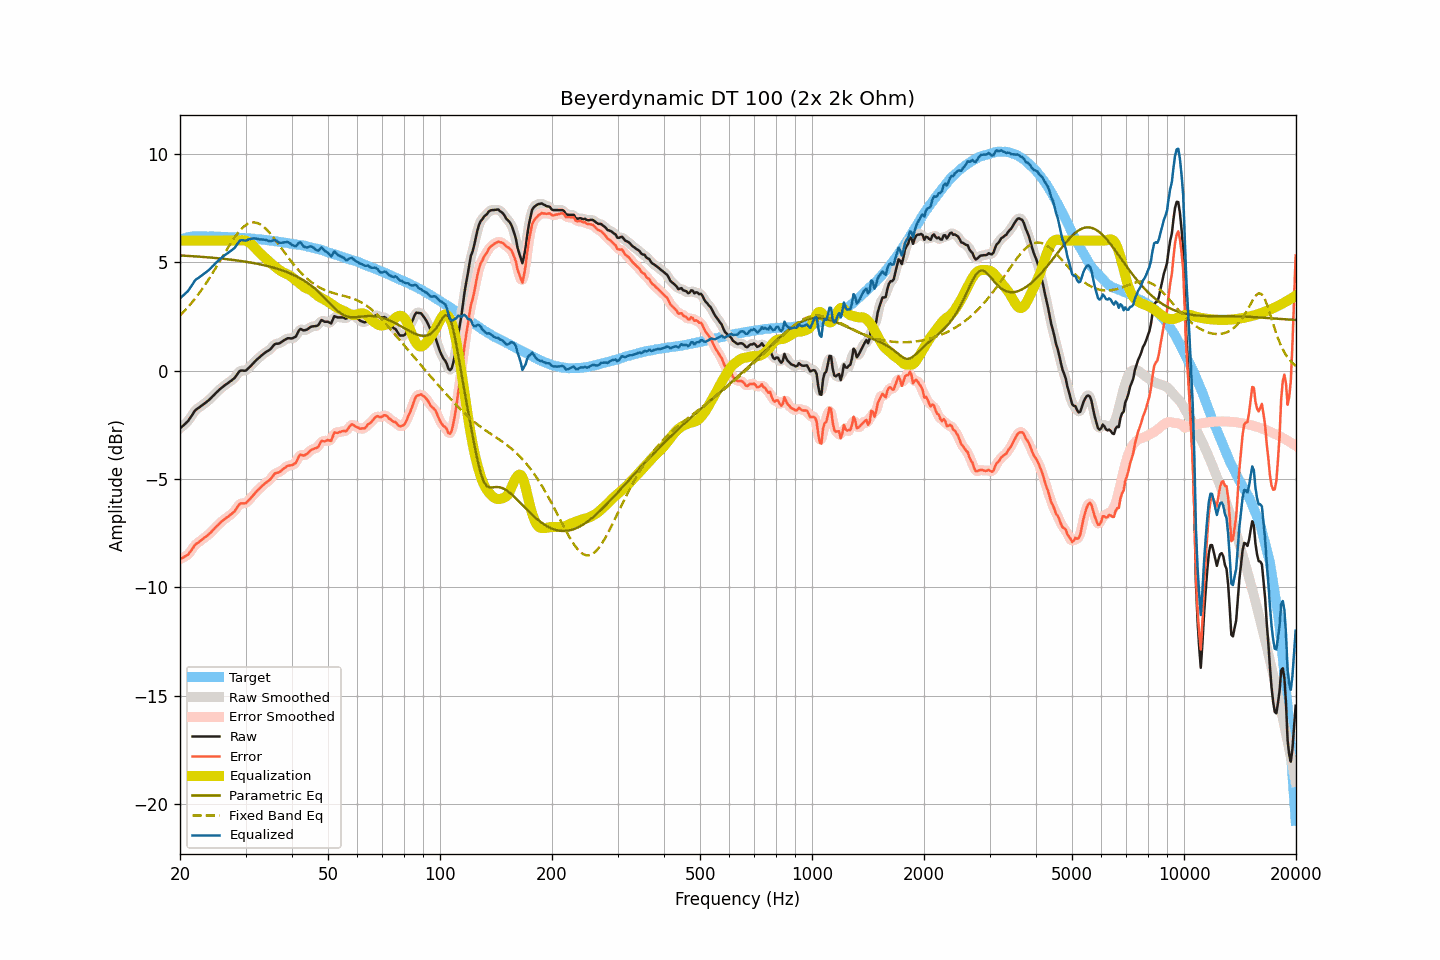

Source data for this figure (header and first rows):
frequency, raw, smoothed, error, error_smoothed, equalization, parametric_eq, fixed_band_eq, equalized_raw, equalized_smoothed, target
20.00, -2.66, -2.66, -8.69, -8.68, 6.00, 5.31, 2.54, 3.34, 3.34, 6.03
20.20, -2.59, -2.60, -8.65, -8.66, 6.00, 5.31, 2.62, 3.41, 3.40, 6.06
20.40, -2.53, -2.54, -8.62, -8.62, 6.00, 5.31, 2.69, 3.47, 3.46, 6.09
20.61, -2.47, -2.47, -8.57, -8.58, 6.00, 5.30, 2.77, 3.53, 3.53, 6.10
20.81, -2.39, -2.40, -8.53, -8.53, 6.00, 5.30, 2.85, 3.61, 3.60, 6.13
21.02, -2.32, -2.31, -8.49, -8.47, 6.00, 5.29, 2.93, 3.68, 3.69, 6.16
21.23, -2.21, -2.22, -8.39, -8.39, 6.00, 5.29, 3.02, 3.79, 3.78, 6.17
21.44, -2.10, -2.10, -8.29, -8.29, 6.00, 5.28, 3.11, 3.90, 3.90, 6.18
21.66, -2.00, -1.99, -8.19, -8.18, 6.00, 5.28, 3.19, 4.00, 4.01, 6.19
21.87, -1.87, -1.88, -8.06, -8.08, 6.00, 5.27, 3.29, 4.13, 4.12, 6.19
22.09, -1.79, -1.80, -7.99, -8.00, 6.00, 5.27, 3.38, 4.21, 4.20, 6.20
22.31, -1.74, -1.74, -7.94, -7.94, 6.00, 5.26, 3.48, 4.26, 4.26, 6.20
22.54, -1.70, -1.69, -7.90, -7.89, 6.00, 5.26, 3.58, 4.30, 4.31, 6.20
22.76, -1.63, -1.64, -7.83, -7.83, 6.00, 5.25, 3.68, 4.37, 4.36, 6.20
22.99, -1.58, -1.58, -7.77, -7.77, 6.00, 5.25, 3.79, 4.42, 4.42, 6.19
23.22, -1.52, -1.53, -7.71, -7.72, 6.00, 5.24, 3.89, 4.48, 4.47, 6.19
23.45, -1.47, -1.47, -7.66, -7.66, 6.00, 5.24, 4.00, 4.53, 4.53, 6.19
23.69, -1.42, -1.42, -7.60, -7.60, 6.00, 5.23, 4.12, 4.58, 4.58, 6.19
23.92, -1.35, -1.35, -7.54, -7.54, 6.00, 5.22, 4.23, 4.65, 4.65, 6.19
24.16, -1.28, -1.28, -7.48, -7.47, 6.00, 5.22, 4.35, 4.72, 4.72, 6.19
24.40, -1.20, -1.21, -7.40, -7.40, 6.00, 5.21, 4.47, 4.80, 4.79, 6.19
24.65, -1.14, -1.13, -7.32, -7.32, 6.00, 5.20, 4.59, 4.86, 4.87, 6.18
24.89, -1.05, -1.06, -7.24, -7.24, 6.00, 5.20, 4.71, 4.95, 4.94, 6.18
25.14, -0.98, -0.98, -7.16, -7.16, 6.00, 5.19, 4.83, 5.02, 5.02, 6.18
25.39, -0.91, -0.91, -7.09, -7.09, 6.00, 5.18, 4.96, 5.09, 5.09, 6.18
25.65, -0.85, -0.85, -7.02, -7.02, 6.00, 5.17, 5.08, 5.15, 5.15, 6.18
25.91, -0.79, -0.78, -6.95, -6.95, 6.00, 5.17, 5.21, 5.21, 5.22, 6.17
26.16, -0.72, -0.72, -6.89, -6.89, 6.00, 5.16, 5.33, 5.28, 5.28, 6.17
26.43, -0.67, -0.67, -6.83, -6.83, 6.00, 5.15, 5.45, 5.33, 5.33, 6.17
26.69, -0.61, -0.61, -6.78, -6.78, 6.00, 5.14, 5.58, 5.39, 5.39, 6.16
26.96, -0.57, -0.56, -6.73, -6.73, 6.00, 5.13, 5.70, 5.43, 5.44, 6.16
27.23, -0.51, -0.51, -6.67, -6.67, 6.00, 5.13, 5.82, 5.49, 5.49, 6.16
27.50, -0.45, -0.46, -6.62, -6.61, 6.00, 5.12, 5.93, 5.55, 5.54, 6.16
27.77, -0.39, -0.40, -6.54, -6.55, 6.00, 5.11, 6.05, 5.61, 5.60, 6.15
28.05, -0.33, -0.32, -6.48, -6.47, 6.00, 5.10, 6.15, 5.67, 5.68, 6.15
28.33, -0.23, -0.23, -6.37, -6.37, 6.00, 5.09, 6.26, 5.77, 5.77, 6.14
28.62, -0.13, -0.13, -6.26, -6.26, 6.00, 5.08, 6.35, 5.88, 5.88, 6.13
28.90, -0.02, -0.04, -6.16, -6.17, 6.01, 5.07, 6.44, 5.98, 5.97, 6.13
29.19, 0.01, -0.00, -6.12, -6.13, 6.01, 5.06, 6.53, 6.02, 6.01, 6.12
29.48, 0.01, 0.00, -6.12, -6.12, 6.02, 5.05, 6.60, 6.02, 6.02, 6.13
29.78, -0.00, 0.00, -6.12, -6.12, 6.01, 5.03, 6.66, 6.00, 6.01, 6.12
30.08, 0.01, 0.02, -6.11, -6.09, 5.99, 5.02, 6.72, 6.00, 6.01, 6.12
30.38, 0.07, 0.07, -6.03, -6.04, 5.96, 5.01, 6.77, 6.03, 6.03, 6.10
30.68, 0.15, 0.14, -5.96, -5.96, 5.92, 5.00, 6.80, 6.06, 6.06, 6.10
30.99, 0.21, 0.22, -5.88, -5.88, 5.86, 4.99, 6.82, 6.08, 6.08, 6.09
31.30, 0.29, 0.30, -5.79, -5.79, 5.80, 4.97, 6.83, 6.09, 6.09, 6.09
31.61, 0.38, 0.38, -5.71, -5.71, 5.72, 4.96, 6.84, 6.10, 6.10, 6.09
31.93, 0.45, 0.45, -5.62, -5.62, 5.64, 4.95, 6.83, 6.09, 6.09, 6.07
32.24, 0.53, 0.52, -5.53, -5.54, 5.56, 4.93, 6.81, 6.08, 6.08, 6.06
32.57, 0.58, 0.59, -5.47, -5.47, 5.47, 4.92, 6.78, 6.06, 6.06, 6.06
32.89, 0.66, 0.65, -5.40, -5.40, 5.40, 4.90, 6.74, 6.06, 6.05, 6.06
33.22, 0.72, 0.72, -5.33, -5.33, 5.33, 4.88, 6.69, 6.05, 6.05, 6.04
33.55, 0.78, 0.78, -5.26, -5.26, 5.27, 4.87, 6.64, 6.04, 6.05, 6.04
33.89, 0.84, 0.83, -5.19, -5.20, 5.20, 4.85, 6.57, 6.04, 6.03, 6.03
34.23, 0.89, 0.88, -5.14, -5.14, 5.13, 4.83, 6.50, 6.02, 6.01, 6.02
34.57, 0.93, 0.93, -5.09, -5.08, 5.06, 4.81, 6.42, 5.98, 5.99, 6.01
34.92, 0.97, 0.98, -5.02, -5.02, 4.99, 4.80, 6.34, 5.97, 5.97, 6.00
35.27, 1.05, 1.06, -4.94, -4.93, 4.93, 4.78, 6.25, 5.98, 5.99, 5.99
35.62, 1.14, 1.14, -4.84, -4.84, 4.86, 4.76, 6.15, 6.01, 6.01, 5.98
35.97, 1.23, 1.21, -4.74, -4.76, 4.80, 4.73, 6.06, 6.03, 6.01, 5.97
... 635 more rows
